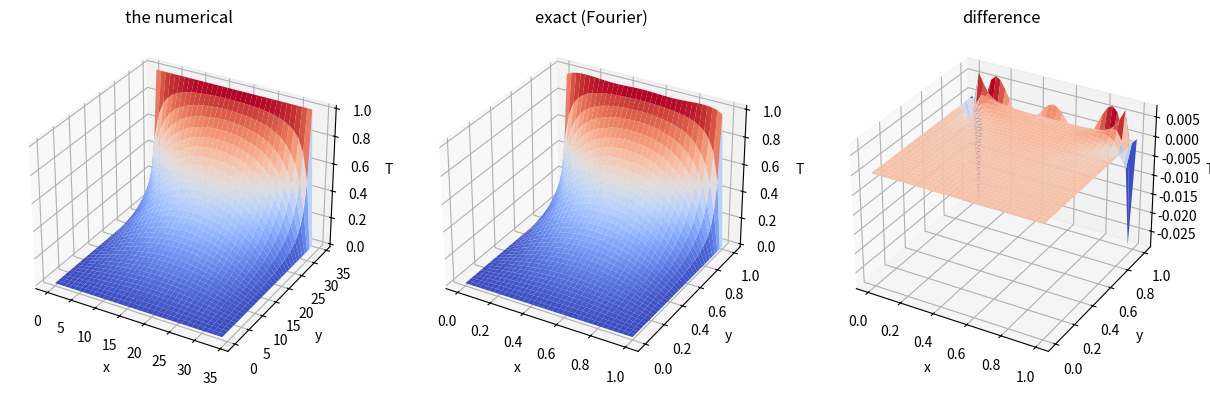

This figure's Python source:
import numpy as np
from scipy.sparse import diags
import matplotlib.pyplot as plt
from scipy.sparse.linalg import spsolve
from scipy.sparse import lil_matrix

def set_boundary_conditions(A, b, Tb, Nx, Ny):
    A = lil_matrix(A)  # Convert to LIL format for efficient modification
    # Set boundary conditions over x-direction
    for i in range(Nx):
        j = 0
        ind = i + Nx * j
        A[ind, :] = 0  # Reset matrix for boundary cells
        A[ind, ind] = 1  # Add a 1 on the diagonal
        b[ind] = Tb[0]
        
        j = Ny - 1
        ind = i + Nx * j
        A[ind, :] = 0  # Reset matrix for boundary cells
        A[ind, ind] = 1  # Add a 1 on the diagonal
        b[ind] = Tb[1]

    # Set boundary conditions over y-direction
    for j in range(Ny):
        i = 0
        ind = i + Nx * j
        A[ind, :] = 0  # Reset matrix for boundary cells
        A[ind, ind] = 1  # Add a 1 on the diagonal
        b[ind] = Tb[2]
        
        i = Nx - 1
        ind = i + Nx * j
        A[ind, :] = 0  # Reset matrix for boundary cells
        A[ind, ind] = 1  # Add a 1 on the diagonal
        b[ind] = Tb[3]

    A = A.tocsr()  # Convert back to CSR or any other desired format
    return A, b

def solve_laplace_eq(Nx, Ny):
    # Solves the steady-state Laplace equation
    
    Tb = [0, 1, 0, 0]  # Fixed boundary temperatures

    # Fill sparse matrix with [1, 1, -4, 1, 1]
    e = np.ones(Nx*Ny)
    A = diags([e, e, -4*e, e, e], [-Nx, -1, 0, 1, Nx], shape=(Nx*Ny, Nx*Ny))
    b = np.zeros(Nx*Ny)

    A, b = set_boundary_conditions(A, b, Tb, Nx, Ny)

    T = spsolve(A, b)  # Solve matrix
    Tc = T.reshape(Nx, Ny)  # Reshape x-vec to mat Nx, Ny
    xc, yc = np.meshgrid(range(Nx), range(Ny))  # Get position arrays
    return xc, yc, Tc

Nx = 35; Ny = 35;
x, y = np.meshgrid(np.linspace(0,1,Nx), np.linspace(0,1,Ny))
T = np.zeros_like(x) # (*@ \pause @*)
# Fourier series expansion
for n in range(1,100):
    m = 2*n-1
    T += (np.sin(m*np.pi*x) * np.sinh(m*np.pi*y)) / (m * np.sinh(m*np.pi))
Tex = T * (4 / np.pi) # (*@ \pause @*)
# Compute numerical solution and post-process

# First plot is created inside solve_laplace_eq, which also returns Tnum
xc, yc, Tnum = solve_laplace_eq(Nx, Ny) 

fig, axs = plt.subplots(1, 3, figsize=(15, 5), subplot_kw=dict(projection='3d'))
# Plot the numerical 
axs[0].plot_surface(xc, yc, Tnum, cmap = "coolwarm")
axs[0].set_xlabel('x'); axs[0].set_ylabel('y'); axs[0].set_zlabel('T')
axs[0].set_title("the numerical ")
# Plot exact (Fourier)
axs[1].plot_surface(x, y, Tex, cmap='coolwarm')
axs[1].set_xlabel('x'); axs[1].set_ylabel('y'); axs[1].set_zlabel('T')
axs[1].set_title("exact (Fourier)")
# Plot difference
axs[2].plot_surface(x, y, Tex - Tnum, cmap='coolwarm')
axs[2].set_xlabel('x'); axs[2].set_ylabel('y'); axs[2].set_zlabel('T')
axs[2].set_title("difference")
plt.show()